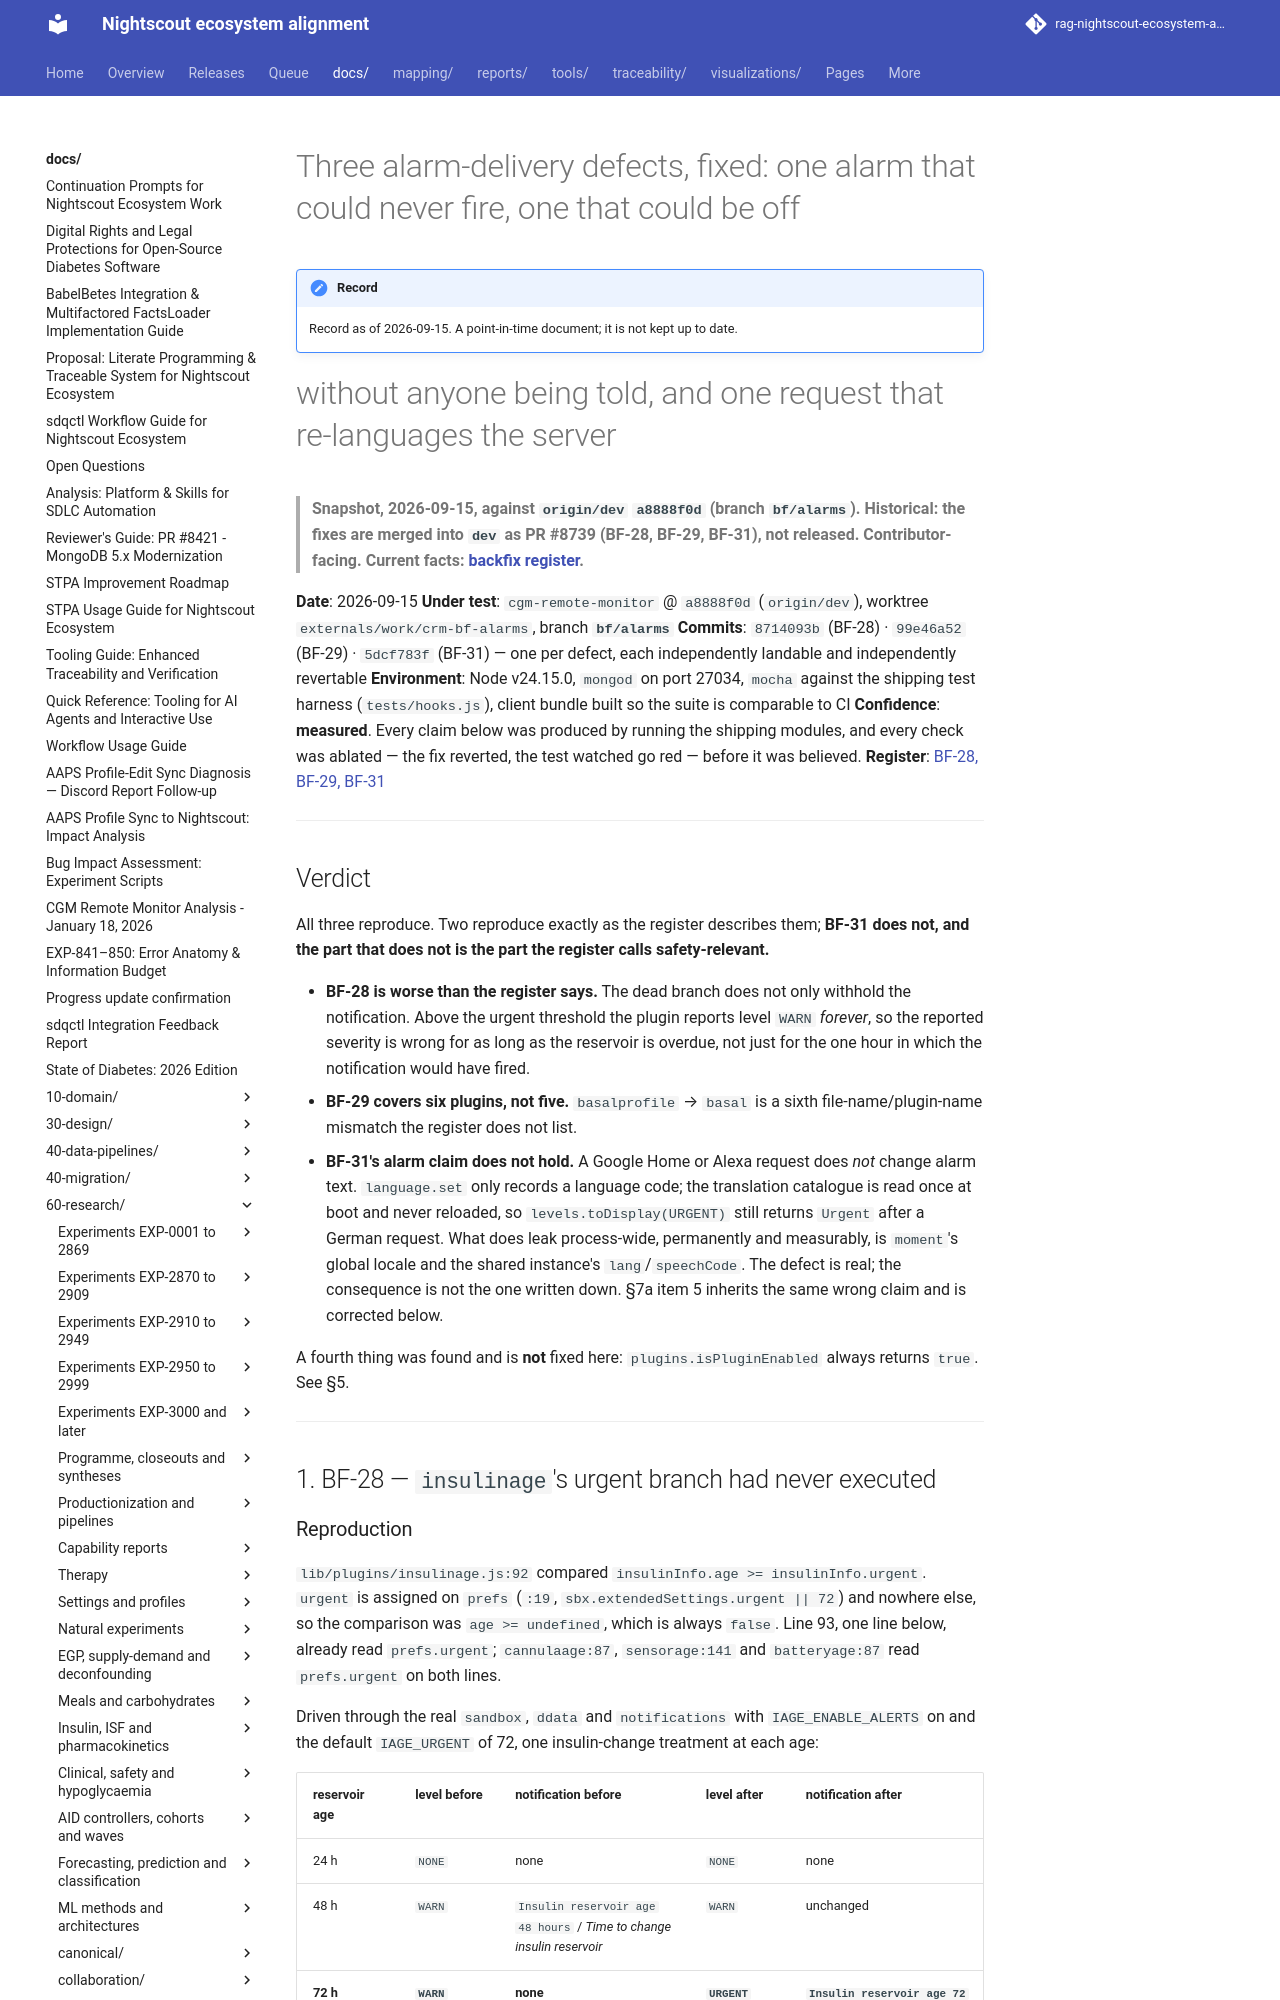

repository: bewest/rag-nightscout-ecosystem-alignment · page: docs/60-research/remedial/bf28-29-31-alarm-delivery-2026-09-15.html · generator: mkdocs

# Three alarm-delivery defects, fixed: one alarm that could never fire, one that could be off
# without anyone being told, and one request that re-languages the server

> **Snapshot, 2026-09-15, against `origin/dev` `a8888f0d` (branch `bf/alarms`). Historical: the fixes are merged into `dev` as PR #8739 (BF-28, BF-29, BF-31), not released. Contributor-facing. Current facts: [backfix register](../../30-design/remedial/nightscout-backfix-register.md).**

**Date**: 2026-09-15
**Under test**: `cgm-remote-monitor` @ `a8888f0d` (`origin/dev`), worktree
`externals/work/crm-bf-alarms`, branch **`bf/alarms`**
**Commits**: `8714093b` (BF-28) · `99e46a52` (BF-29) · `5dcf783f` (BF-31) — one per defect, each
independently landable and independently revertable
**Environment**: Node v24.15.0, `mongod` on port 27034, `mocha` against the shipping test harness
(`tests/hooks.js`), client bundle built so the suite is comparable to CI
**Confidence**: **measured**. Every claim below was produced by running the shipping modules, and
every check was ablated — the fix reverted, the test watched go red — before it was believed.
**Register**: [BF-28, BF-29, BF-31](../../30-design/remedial/nightscout-backfix-register.md)

---

## Verdict

All three reproduce. Two reproduce exactly as the register describes them; **BF-31 does not, and
the part that does not is the part the register calls safety-relevant.**

- **BF-28 is worse than the register says.** The dead branch does not only withhold the
  notification. Above the urgent threshold the plugin reports level `WARN` *forever*, so the
  reported severity is wrong for as long as the reservoir is overdue, not just for the one hour
  in which the notification would have fired.
- **BF-29 covers six plugins, not five.** `basalprofile` → `basal` is a sixth file-name/plugin-name
  mismatch the register does not list.
- **BF-31's alarm claim does not hold.** A Google Home or Alexa request does *not* change alarm
  text. `language.set` only records a language code; the translation catalogue is read once at
  boot and never reloaded, so `levels.toDisplay(URGENT)` still returns `Urgent` after a German
  request. What does leak process-wide, permanently and measurably, is `moment`'s global locale
  and the shared instance's `lang`/`speechCode`. The defect is real; the consequence is not the
  one written down. §7a item 5 inherits the same wrong claim and is corrected below.

A fourth thing was found and is **not** fixed here: `plugins.isPluginEnabled` always returns
`true`. See §5.

---

## 1. BF-28 — `insulinage`'s urgent branch had never executed

### Reproduction

`lib/plugins/insulinage.js:92` compared `insulinInfo.age >= insulinInfo.urgent`. `urgent` is
assigned on `prefs` (`:19`, `sbx.extendedSettings.urgent || 72`) and nowhere else, so the
comparison was `age >= undefined`, which is always `false`. Line 93, one line below, already read
`prefs.urgent`; `cannulaage:87`, `sensorage:141` and `batteryage:87` read `prefs.urgent` on both
lines.

Driven through the real `sandbox`, `ddata` and `notifications` with `IAGE_ENABLE_ALERTS` on and
the default `IAGE_URGENT` of 72, one insulin-change treatment at each age:

| reservoir age | level before | notification before | level after | notification after |
|---|---|---|---|---|
| 24 h | `NONE` | none | `NONE` | none |
| 48 h | `WARN` | `Insulin reservoir age 48 hours` / *Time to change insulin reservoir* | `WARN` | unchanged |
| **72 h** | **`WARN`** | **none** | **`URGENT`** | **`Insulin reservoir age 72 hours` / *Insulin reservoir change overdue!*** |
| **80 h** | **`WARN`** | none | **`URGENT`** | none |

The 72 h row is the register's claim, confirmed: at the urgent threshold the plugin requested
nothing at all. The 80 h row is the part the register does not mention — the level stays `WARN`
indefinitely past the threshold, because the branch that would have set `URGENT` is the dead one.
A notification fires only in the hour in which `age === prefs.urgent`, but the *level* is wrong
for every hour after it, and the level is what the pill, the status class and any consumer of the
plugin's reported severity use.

### Fix

`insulinInfo.urgent` → `prefs.urgent`. One identifier, matching three siblings.
